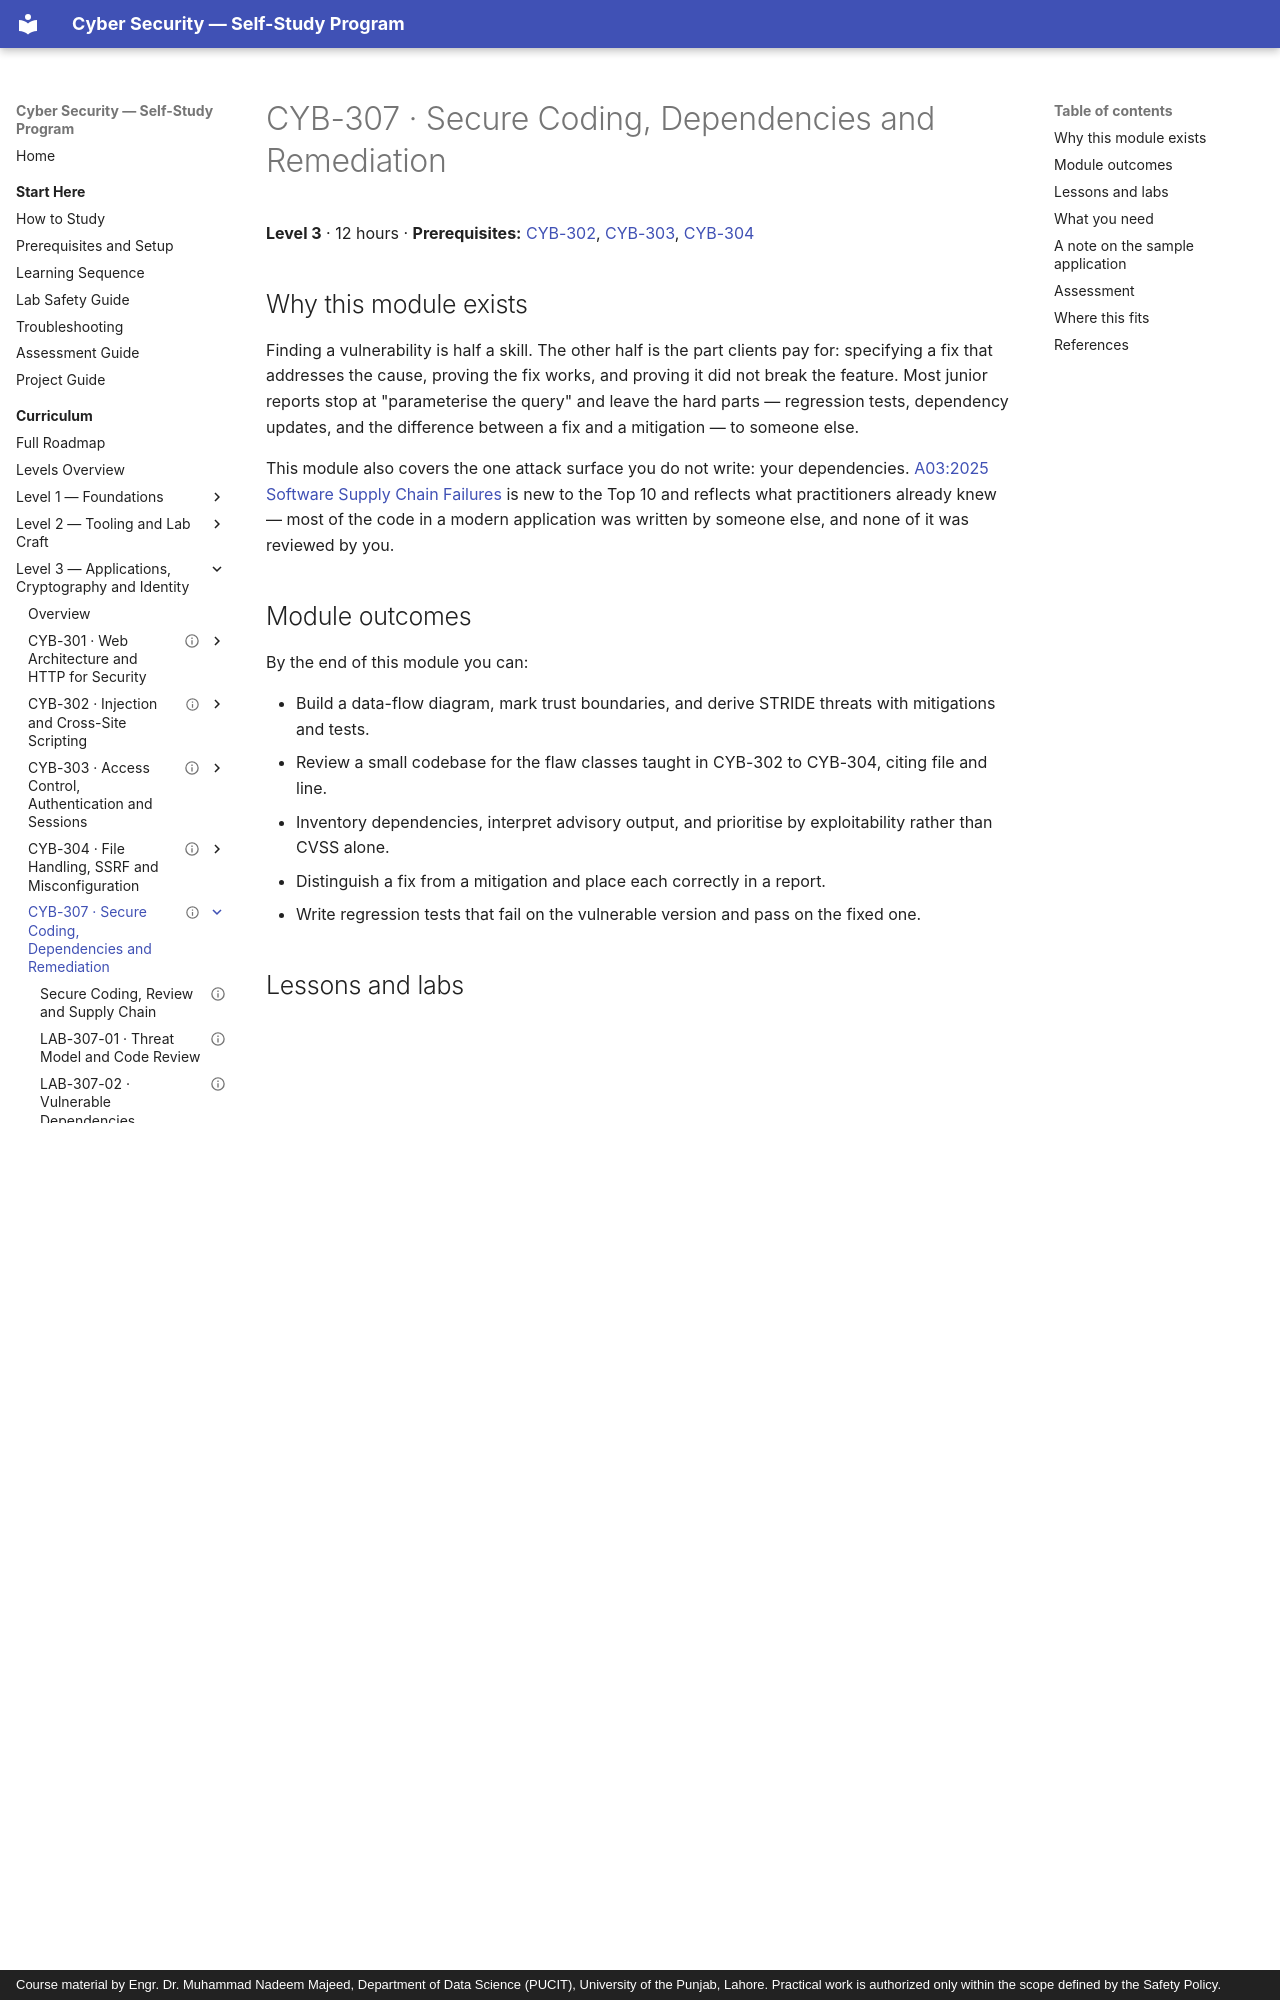

repository: nadeem-majeedch/CyberSecurity · page: levels/level-3-applications/05-secure-coding-and-dependencies/index.html · generator: mkdocs · copyright: Course material by Engr. Dr. Muhammad Nadeem Majeed, Department of Data Science (PUCIT), University of the Punjab, Lahore. Practical work is authorized only within the scope defined by the Safety Policy.

---
title: "CYB-307 · Secure Coding, Dependencies and Remediation"
description: "Threat modeling, code review, supply-chain risk, and the discipline of proving a fix actually works."
module_code: CYB-307
level: 3
kind: reference
prerequisites: [CYB-302, CYB-303, CYB-304]
estimated_minutes: 720
difficulty: intermediate
safety: isolated-vm
lab_ids: [LAB-307-01, LAB-307-02, LAB-307-03]
version: 1.0.0
last_reviewed: 2026-10-29
reviewers: []
status: published
tags: [secure-coding, threat-modeling, code-review, dependencies, sbom, remediation]
---

# CYB-307 · Secure Coding, Dependencies and Remediation

**Level 3** · 12 hours · **Prerequisites:** [CYB-302](../02-injection-and-xss/index.md),
[CYB-303](../03-access-control-and-authentication/index.md), [CYB-304](../04-file-handling-ssrf-misconfiguration/index.md)

## Why this module exists

Finding a vulnerability is half a skill. The other half is the part clients pay for: specifying a fix that
addresses the cause, proving the fix works, and proving it did not break the feature. Most junior reports stop at
"parameterise the query" and leave the hard parts — regression tests, dependency updates, and the difference
between a fix and a mitigation — to someone else.

This module also covers the one attack surface you do not write: your dependencies. [A03:2025 Software Supply Chain
Failures](https://owasp.org/Top10/2025/) is new to the Top 10 and reflects what practitioners already knew — most
of the code in a modern application was written by someone else, and none of it was reviewed by you.

## Module outcomes

By the end of this module you can:

- Build a data-flow diagram, mark trust boundaries, and derive STRIDE threats with mitigations and tests.
- Review a small codebase for the flaw classes taught in CYB-302 to CYB-304, citing file and line.
- Inventory dependencies, interpret advisory output, and prioritise by exploitability rather than CVSS alone.
- Distinguish a fix from a mitigation and place each correctly in a report.
- Write regression tests that fail on the vulnerable version and pass on the fixed one.

## Lessons and labs

| # | Item | Time |
| --- | --- | --- |
| 01 | [Secure Coding, Review and Supply Chain](01-secure-coding-and-supply-chain.md) | 4 h |
| Lab | [LAB-307-01 · Threat Model and Code Review](lab-01-code-review-and-threat-model.md) | 2 h |
| Lab | [LAB-307-02 · Vulnerable Dependencies](lab-02-vulnerable-dependencies.md) | 1.5 h |
| Lab | [LAB-307-03 · Fix, Test and Verify](lab-03-fix-and-verify.md) | 2.5 h |

## What you need

- Python 3.10+, `pip`, `pip-audit`, `pytest`, Flask, `requests`.
- Node.js 18+ and `npm` (optional, for the JavaScript half of LAB-307-02).
- A git repository you create for the seeded application in LAB-307-01.

## A note on the sample application

The three labs use one small application, supplied as source in the lab text rather than as a downloadable archive.
Nothing in this repository ships a running vulnerable service, and nothing you build here should be exposed beyond
`127.0.0.1`. You will read it, run it locally, break it, fix it, and test the fix.
